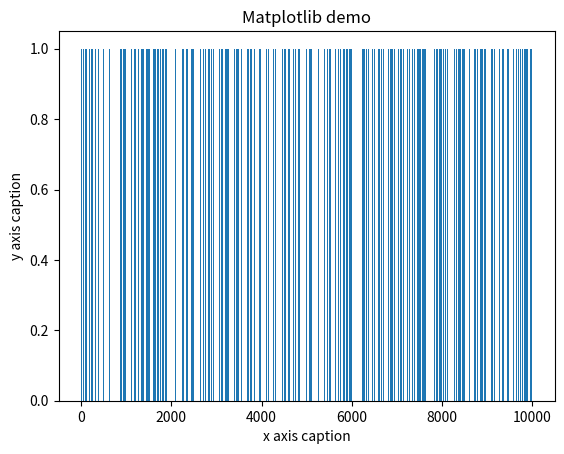
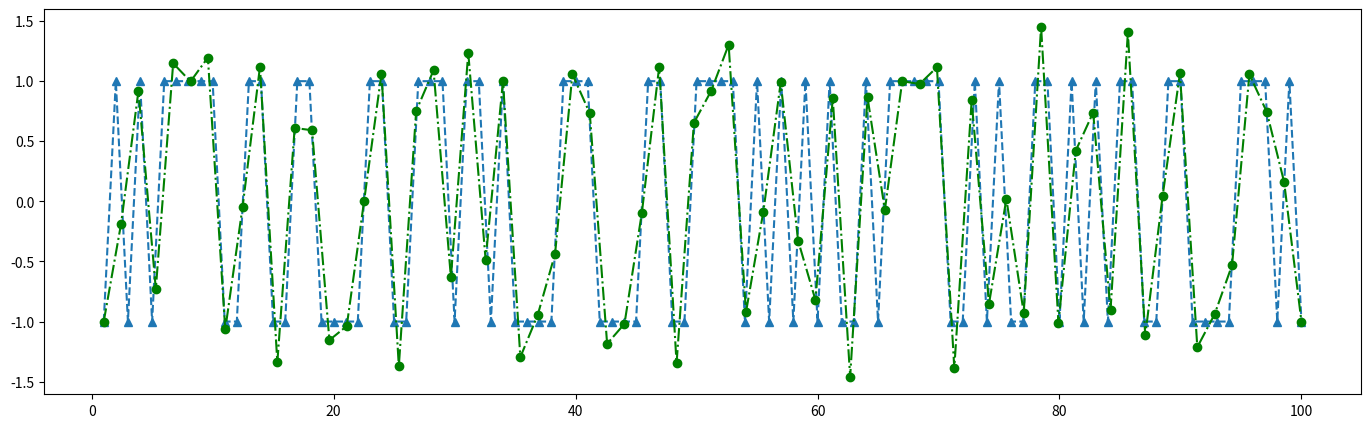
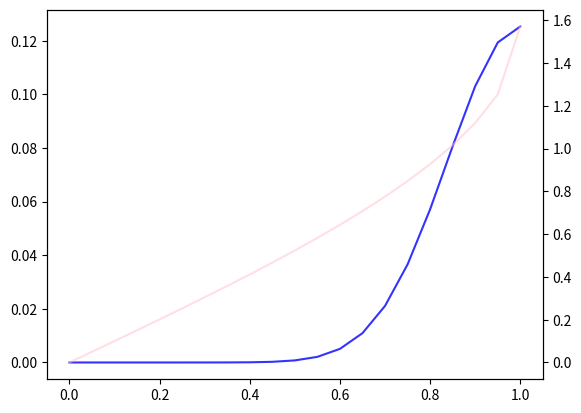

These charts were generated, in order, by the following Python code:
import numpy as np

#probability of heads vs. tails. This can be changed.
probability = .5
#num of flips required. This can be changed.
n = 10000

#initiate array
play_1 = np.arange(n)
play_2 = np.arange(n)

def coinFlip(p):    
    #perform the binomial distribution (returns 0 or 1)    
    result = np.random.binomial(1,p) 
    #return flip to be added to numpy array    
    return result

for i in range(0, n):    
    play_1[i] = coinFlip(probability)    
    # i+=1
    play_2[i] = coinFlip(probability)    
    i+=1

#print results
print("probability is set to ", probability)
print("Tails = 0, Heads = 1: ", play_1)
#Total up heads and tails for easy user experience 
print("Head Count: ", np.count_nonzero(play_1 == 1))
print("Tail Count: ", np.count_nonzero(play_1== 0))

print("Head Count: ", np.count_nonzero(play_2 == 1))
print("Tail Count: ", np.count_nonzero(play_2== 0))

x = np.arange(1,n+1) 
from matplotlib import pyplot as plt 
plt.title("Matplotlib demo") 
plt.xlabel("x axis caption") 
plt.ylabel("y axis caption") 
plt.bar(x,play_1) 
plt.show()

head_1=np.cumsum(play_1==1)
tail_1=np.cumsum(play_1==0)

np.where(head_1 == tail_1)

play_1 = np.where(play_1==0, -1, play_1)

plt.figure(figsize=(17,5))
plt.plot(x[:100],play_1[:100],'--.',marker='^') 
plt.show()

from scipy.interpolate import make_interp_spline, BSpline
# 300 represents number of points to make between T.min and T.max
xnew = np.linspace(1, 100, 70) 
spl = make_interp_spline(x, play_1)  # type: BSpline
power_smooth = spl(xnew)

plt.plot(xnew, power_smooth,'-.', color='g',marker='o')
plt.show()


## 2
import math

n = 20
k = [0,1,2,3,4,5,6,7,8,9,10,11,12,13,14,15,16,17,18,19,20]
k1 = (np.linspace(0,1,21))
distr = [0]*21
out_arc = [0]*21

def arc(k):    
    #perform the binomial distribution (returns 0 or 1)    
    result = (math.comb(2*n,k))/(2**2*n) 
    #return flip to be added to numpy array    
    return result

for i in k:    
    distr[i] = (math.comb(2*n,i))/(2**(2*n))     
    # out_arc[i] = np.sin(i)
    i+=1

out_arc[0] = np.arcsin(k1[0])
out_arc[1] = np.arcsin(k1[1])
out_arc[2] = np.arcsin(k1[2])
out_arc[3] = np.arcsin(k1[3])
out_arc[4] = np.arcsin(k1[4])
out_arc[5] = np.arcsin(k1[5])
out_arc[6] = np.arcsin(k1[6])
out_arc[7] = np.arcsin(k1[7])
out_arc[8] = np.arcsin(k1[8])
out_arc[9] = np.arcsin(k1[9])
out_arc[10] = np.arcsin(k1[10])
out_arc[11] = np.arcsin(k1[11])
out_arc[12] = np.arcsin(k1[12])
out_arc[13] = np.arcsin(k1[13])
out_arc[14] = np.arcsin(k1[14])
out_arc[15] = np.arcsin(k1[15])
out_arc[16] = np.arcsin(k1[16])
out_arc[17] = np.arcsin(k1[17])
out_arc[18] = np.arcsin(k1[18])
out_arc[19] = np.arcsin(k1[19])
out_arc[20] = np.arcsin(k1[20])

import matplotlib.pyplot as plt

fig, ax1 = plt.subplots()
ax2 = ax1.twinx()
ax2.plot(k1, out_arc, color = 'pink', alpha = 0.5)
ax1.plot(k1, distr,color = 'b', alpha = 0.8)
plt.show()

np.arcsin(0.05)

